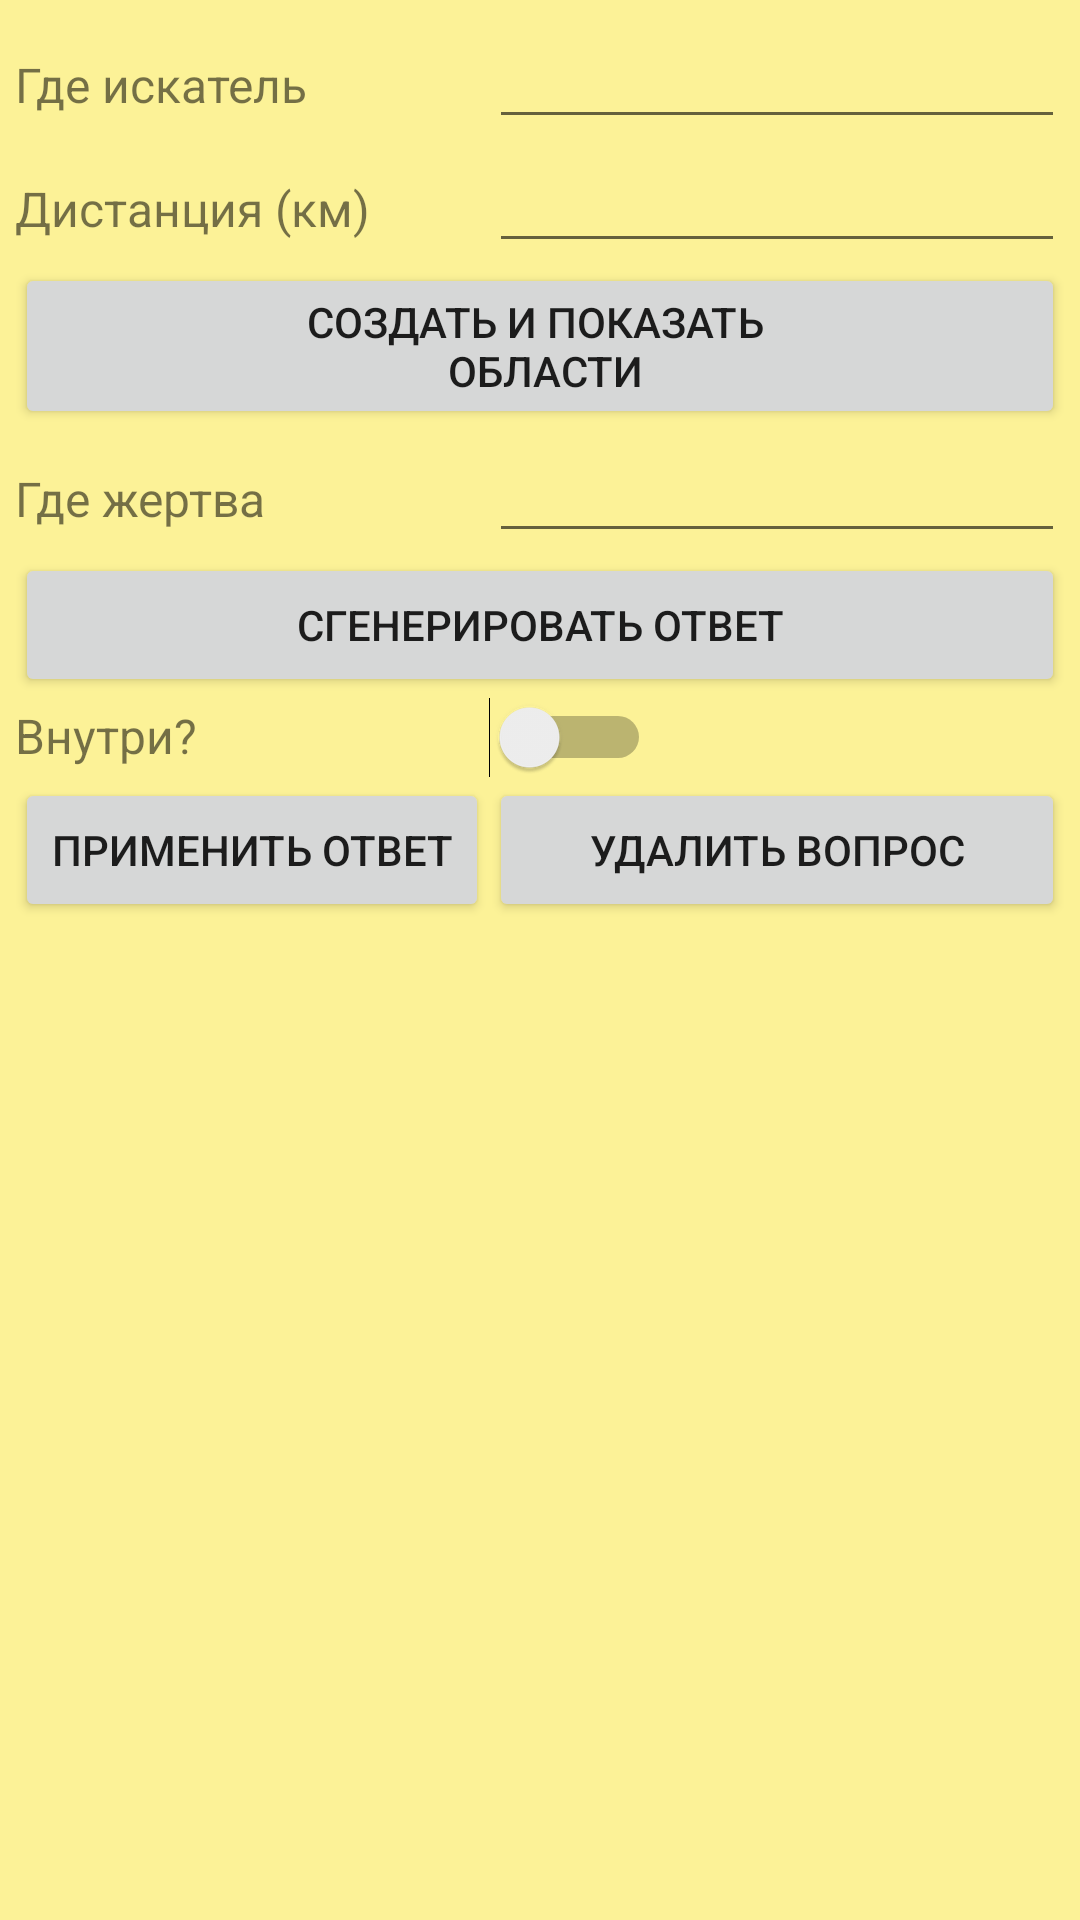

Here is an Android app screen rendered from its layout file. Give the layout XML and the strings, colors and styles it references.
<!-- AndroidManifest.xml: application theme Theme.HideSeekMapApp -->
<!-- res/layout/radar_tablet.xml -->
<?xml version="1.0" encoding="utf-8"?>
    <GridLayout xmlns:android="http://schemas.android.com/apk/res/android"
        android:columnCount="2"
        android:rowCount="7"
        android:layout_width="match_parent"
        android:layout_height="wrap_content"
        android:padding="5sp"
        android:background="@color/ui_background_yellow"
        >

        <TextView
            android:layout_gravity="fill_horizontal"
            android:textSize="16sp"
            android:text="@string/text_label_seeker_point"
            />
        <EditText
            android:layout_gravity="fill_horizontal"
            android:id="@+id/seeker_point"
            android:singleLine="true"
            android:inputType="text"
            />

        <TextView
            android:layout_gravity="fill_horizontal"
            android:textSize="16sp"
            android:text="@string/text_label_distance"
            />
        <EditText
            android:layout_gravity="fill_horizontal"
            android:id="@+id/distance"
            android:singleLine="true"
            android:inputType="numberDecimal"
            />

        <Button
            android:layout_gravity="fill_horizontal"
            android:id="@+id/create_show_areas_button"
            android:layout_columnSpan="2"
            android:text="@string/button_label_create_and_show_areas"
            />

        <TextView
            android:layout_gravity="fill_horizontal"
            android:textSize="16sp"
            android:text="@string/text_label_hider_point"
            />
        <EditText
            android:layout_gravity="fill_horizontal"
            android:id="@+id/hider_point"
            android:singleLine="true"
            android:inputType="text"
            />

        <Button
            android:layout_gravity="fill_horizontal"
            android:id="@+id/generate_answer_button"
            android:layout_columnSpan="2"
            android:text="@string/button_label_generate_answer"
            />

        <TextView
            android:layout_gravity="fill_horizontal"
            android:textSize="16sp"
            android:text="@string/text_label_is_inside"
            />
        <Switch
            android:id="@+id/is_inside"
            />

        <Button
            android:layout_gravity="fill_horizontal"
            android:id="@+id/apply_answer_button"
            android:text="@string/button_label_apply_answer"
            />

        <Button
            android:layout_gravity="fill_horizontal"
            android:id="@+id/delete_question_button"
            android:text="@string/button_label_delete_question"
            />
    </GridLayout>
<!-- resources referenced by this layout -->
<resources>
  <color name="ui_background_yellow">#80FFEB36</color>
  <string name="button_label_apply_answer">Применить ответ</string>
  <string name="button_label_create_and_show_areas">Создать и показать \n области</string>
  <string name="button_label_delete_question">Удалить вопрос</string>
  <string name="button_label_generate_answer">Сгенерировать ответ</string>
  <string name="text_label_distance">Дистанция (км)</string>
  <string name="text_label_hider_point">Где жертва</string>
  <string name="text_label_is_inside">Внутри?</string>
  <string name="text_label_seeker_point">Где искатель</string>
  <style name="Theme.HideSeekMapApp" parent="android:Theme.Material.Light.NoActionBar" />
</resources>
